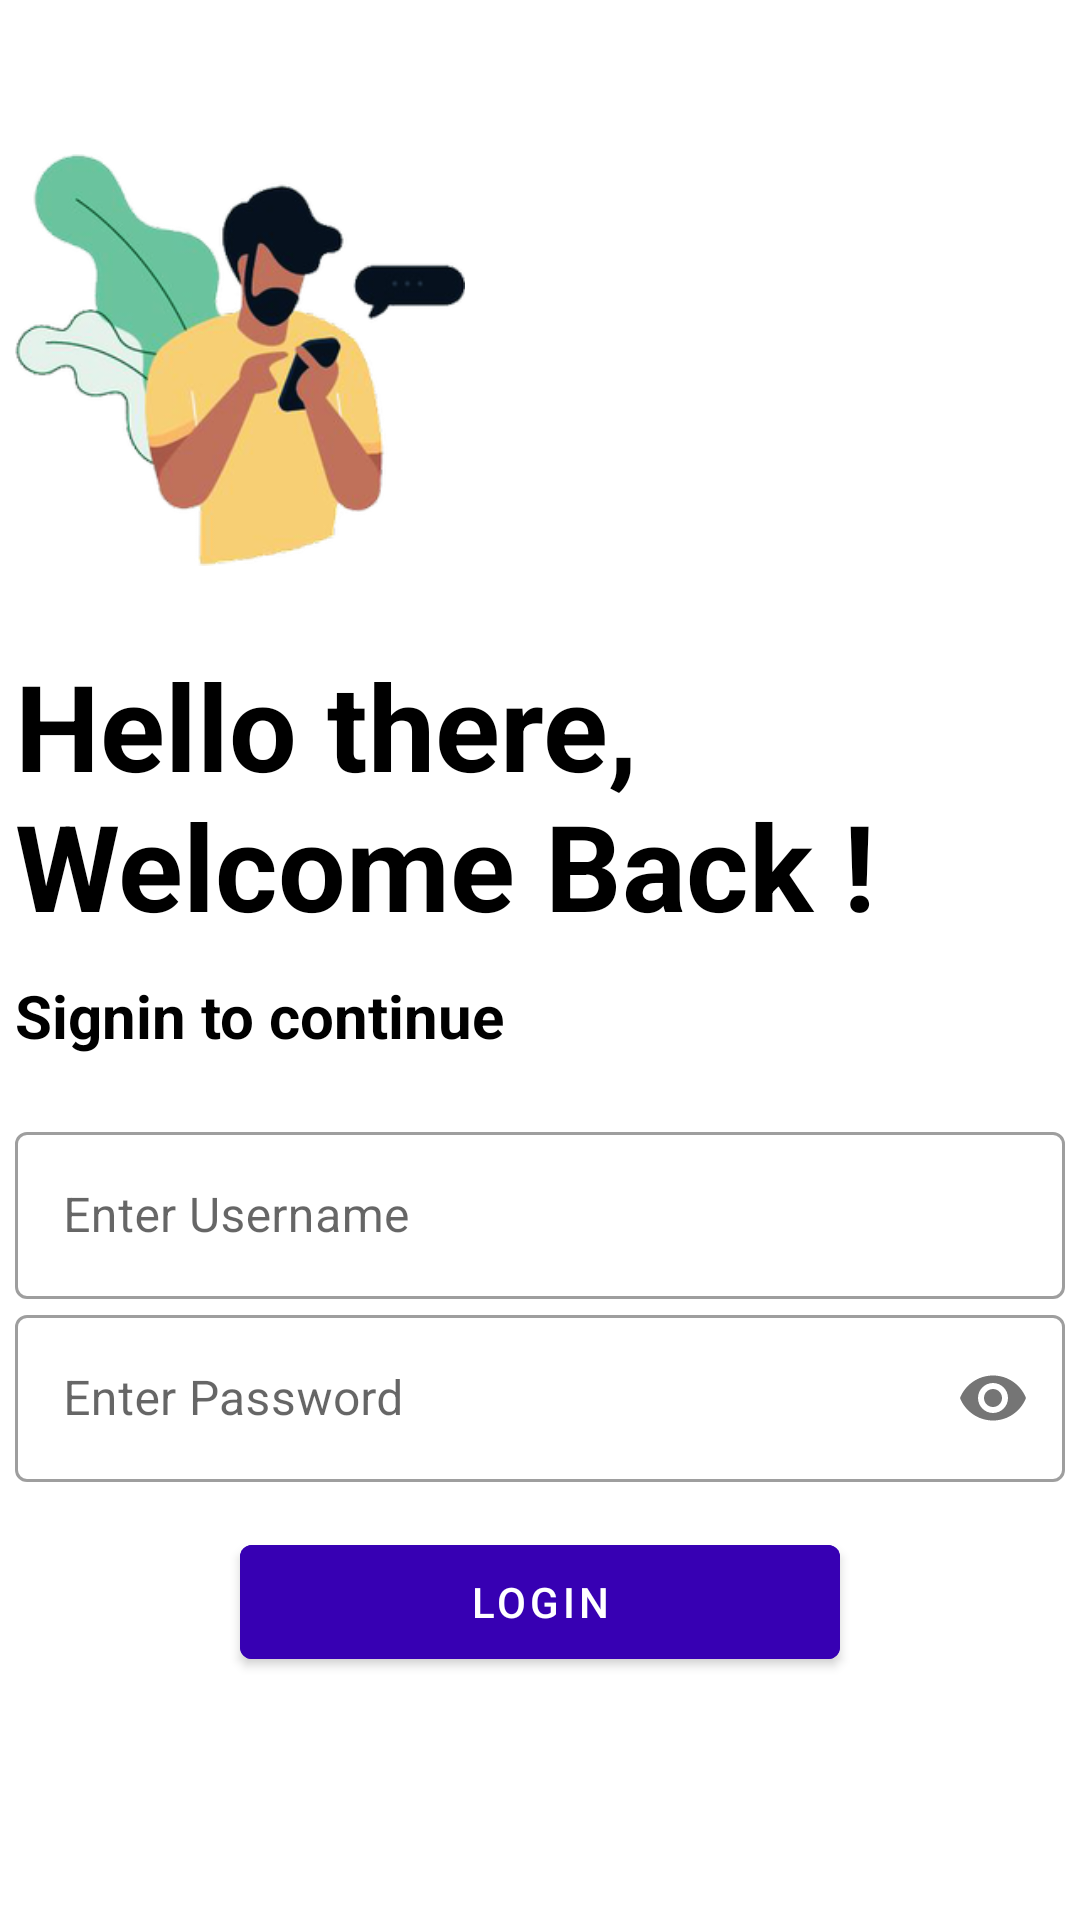

Produce the Android XML layout that renders to this screen, including the resource entries it uses.
<!-- AndroidManifest.xml: application theme Theme.CryptoExchange -->
<!-- res/layout/activity_login.xml -->
<?xml version="1.0" encoding="utf-8"?>
<LinearLayout xmlns:android="http://schemas.android.com/apk/res/android"
    xmlns:app="http://schemas.android.com/apk/res-auto"
    xmlns:tools="http://schemas.android.com/tools"
    android:layout_width="match_parent"
    android:layout_height="match_parent"
    android:orientation="vertical"
    tools:context=".LoginActivity">

    <ImageView
        android:id="@+id/logo_image"
        android:layout_width="150dp"
        android:layout_height="150dp"
        android:layout_marginTop="45dp"
        android:layout_marginEnd="100dp"
        android:layout_gravity="center"
        android:src="@drawable/login" />

    <TextView
        android:id="@+id/logo_name"
        android:layout_width="wrap_content"
        android:layout_marginTop="20dp"
        android:layout_height="wrap_content"
        android:text="Hello there, Welcome Back !"
        android:textSize="40dp"
        android:layout_marginLeft="5dp"
        android:textColor="@color/black"
        android:textStyle="bold"/>

    <TextView
        android:layout_width="wrap_content"
        android:layout_marginTop="10dp"
        android:layout_marginLeft="5dp"
        android:layout_height="wrap_content"
        android:text="Signin to continue"
        android:textSize="20dp"
        android:textColor="@color/black"
        android:textStyle="bold"/>


    <LinearLayout
        android:layout_width="match_parent"
        android:layout_height="wrap_content"
        android:layout_marginTop="20dp"
        android:orientation="vertical"
        android:layout_marginBottom="20dp">


        <com.google.android.material.textfield.TextInputLayout
            android:layout_width="350dp"
            style="@style/Widget.MaterialComponents.TextInputLayout.OutlinedBox"
            android:layout_gravity="center_horizontal"
            android:layout_height="wrap_content">
            <EditText
                android:id="@+id/username"
                android:layout_width="match_parent"
                android:layout_height="wrap_content"
                android:background="@null"
                android:hint="Enter Username"/>
        </com.google.android.material.textfield.TextInputLayout>

        <com.google.android.material.textfield.TextInputLayout
            android:layout_width="350dp"
            style="@style/Widget.MaterialComponents.TextInputLayout.OutlinedBox"
            android:layout_gravity="center_horizontal"
            app:passwordToggleEnabled="true"
            android:layout_height="wrap_content">
            <EditText
                android:id="@+id/email"
                android:layout_width="match_parent"
                android:layout_height="wrap_content"
                android:inputType="textPassword"
                android:background="@null"

                android:hint="Enter Password"/>
        </com.google.android.material.textfield.TextInputLayout>

        <com.google.android.material.button.MaterialButton
            android:id="@+id/btnlogin"
            android:layout_width="200dp"
            android:layout_height="50dp"
            android:layout_gravity="center"
            android:backgroundTint="@color/purple_700"
            android:layout_marginTop="15dp"
            android:text="Login"/>









    </LinearLayout>


</LinearLayout>
<!-- resources referenced by this layout -->
<resources>
  <!-- drawable login: png bitmap (drawable, 62122 bytes) -->
  <style name="Theme.CryptoExchange" parent="Theme.MaterialComponents.DayNight.NoActionBar">
          
          <item name="colorPrimary">@color/purple_500</item>
          <item name="colorPrimaryVariant">@color/purple_700</item>
          <item name="colorOnPrimary">@color/white</item>
          
          <item name="colorSecondary">@color/teal_200</item>
          <item name="colorSecondaryVariant">@color/teal_700</item>
          <item name="colorOnSecondary">@color/black</item>
          
          <item name="android:statusBarColor" tools:targetApi="l">?attr/colorPrimaryVariant</item>
          
      </style>
  <!-- not gathered from this repository: default colours our renderer supplied (Android Studio template values) -->
  <color name="purple_500">#FF6200EE</color>
  <color name="purple_700">#FF3700B3</color>
  <color name="teal_200">#FF03DAC5</color>
  <color name="teal_700">#FF018786</color>
  <color name="black">#FF000000</color>
  <color name="white">#FFFFFFFF</color>
</resources>
